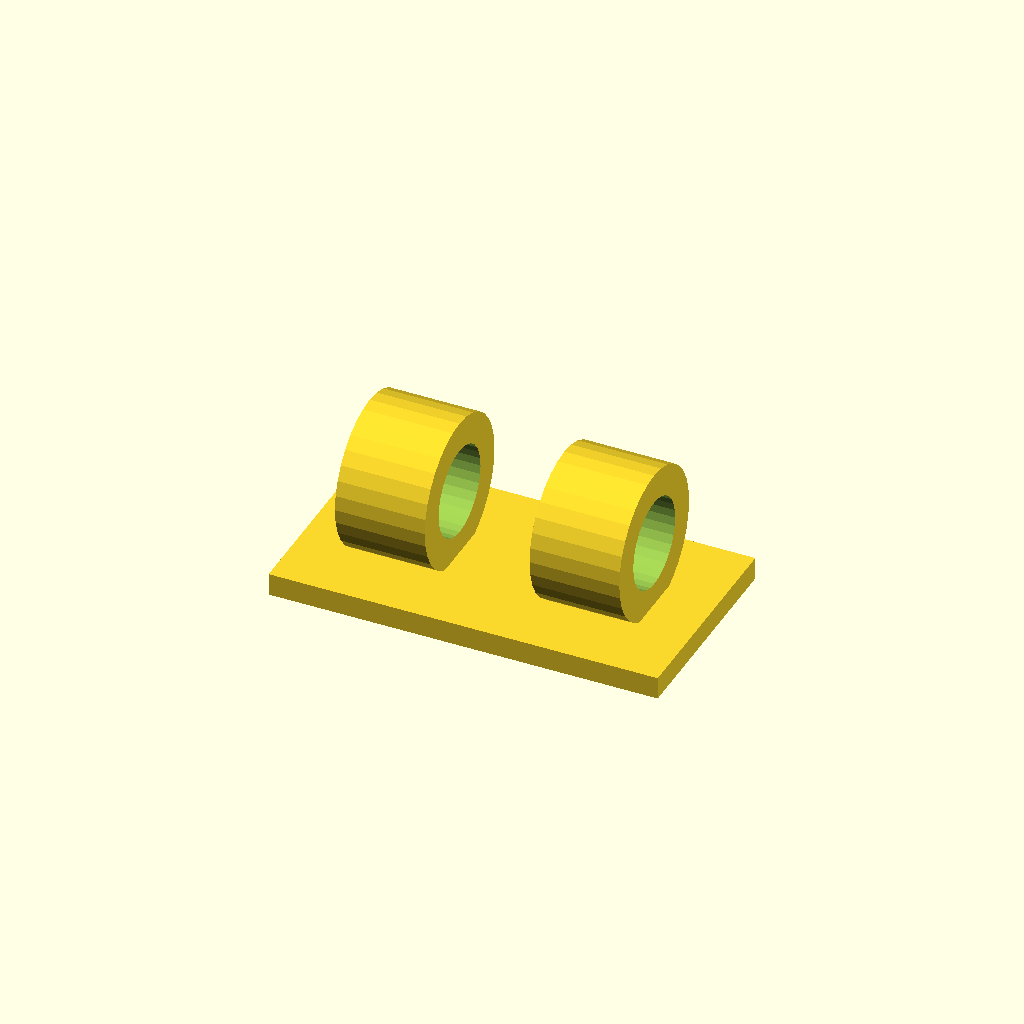
Cell 1: rendered with the file's own defaults.
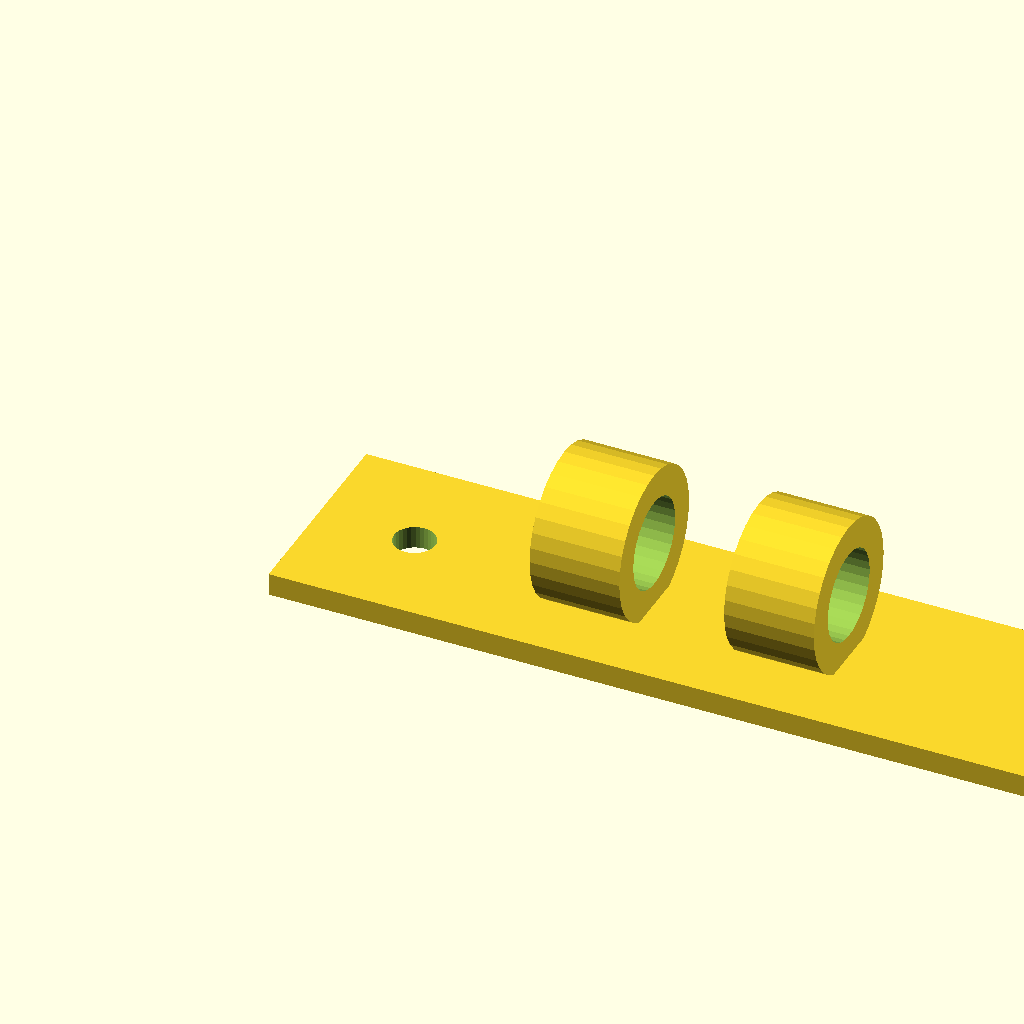
Cell 2: the same model with foot_w = 104.
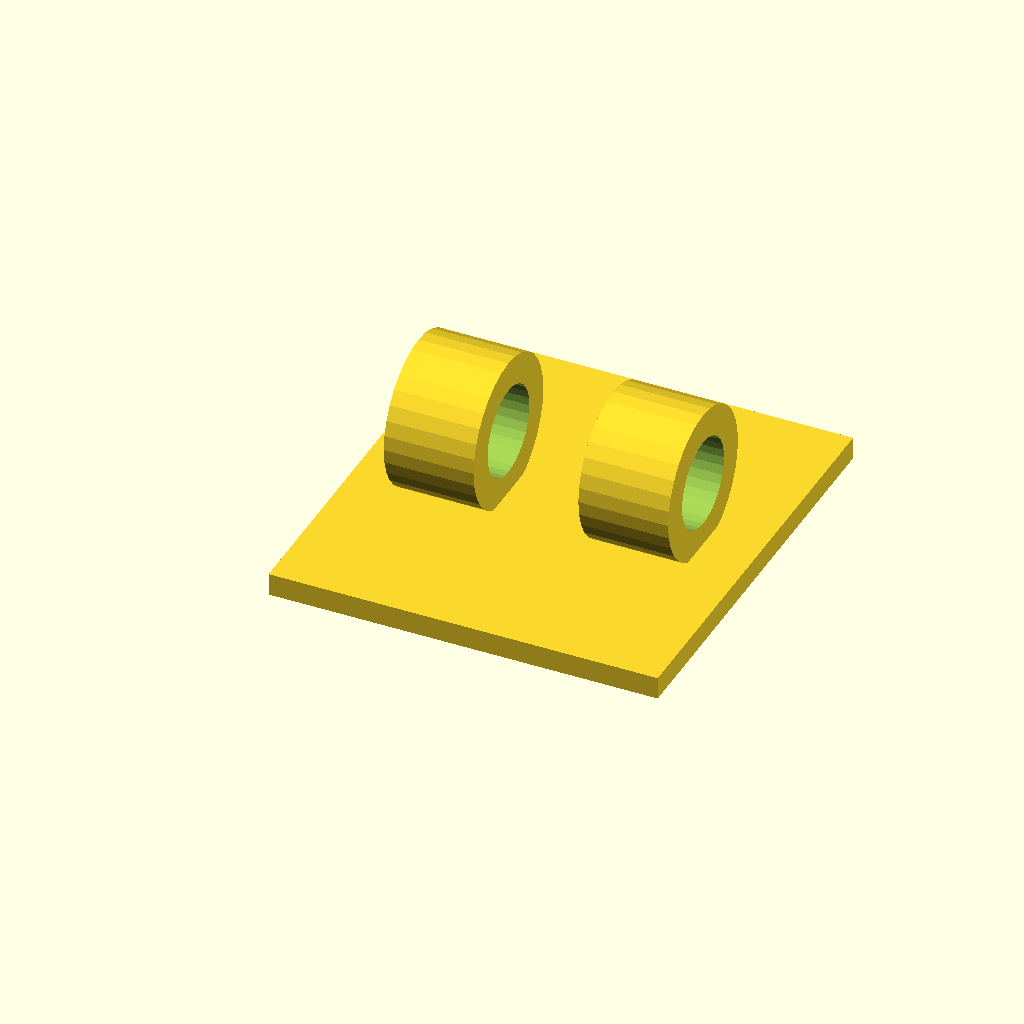
Cell 3: foot_d = 56 (everything else at default).
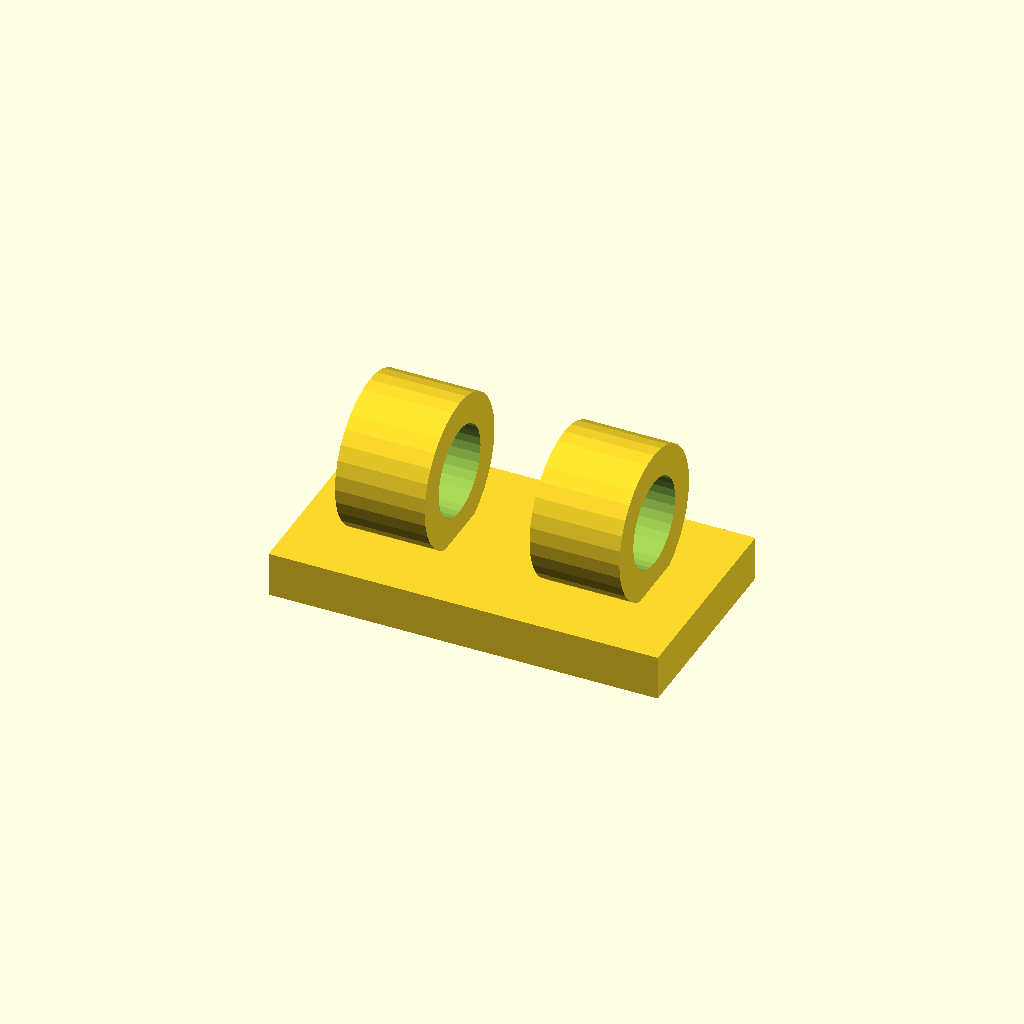
Cell 4: the same model with foot_t = 6.
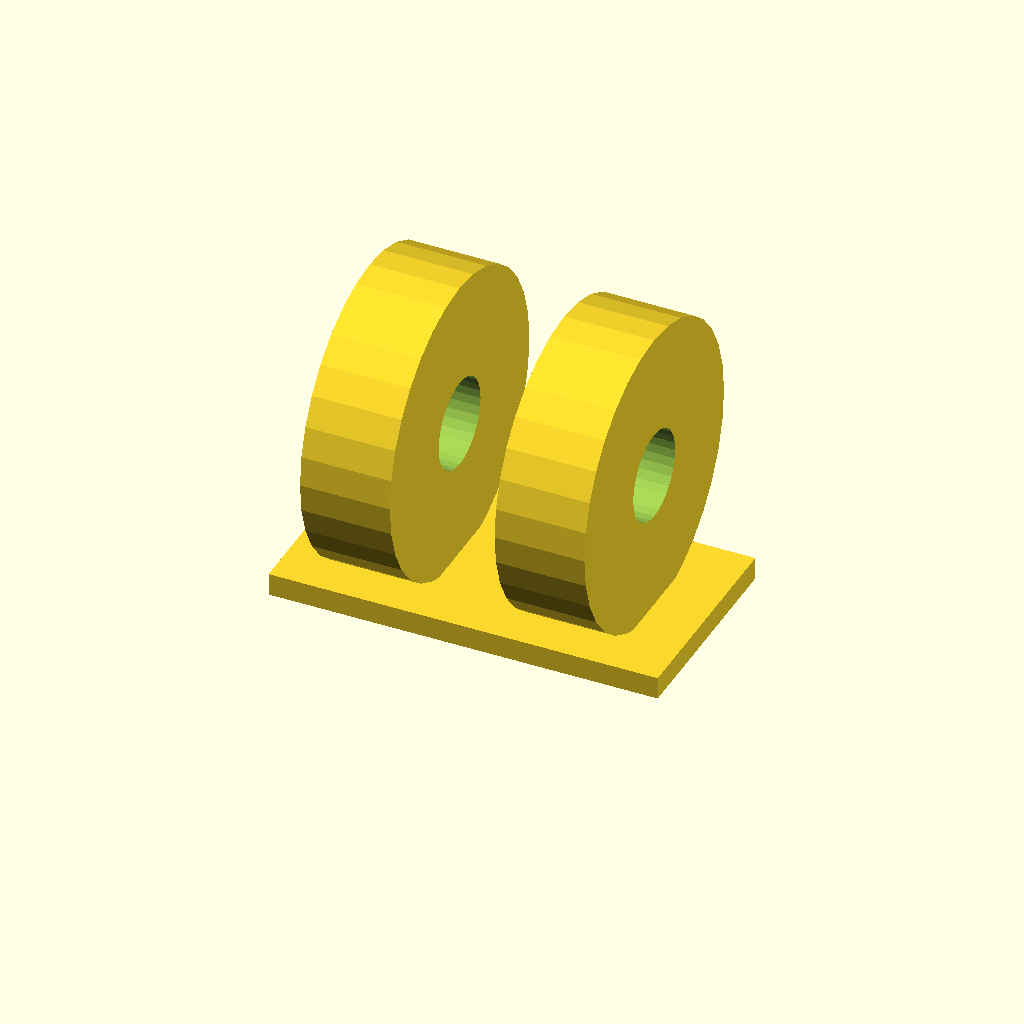
Cell 5 — hose_seat_d set to 40, the other parameters unchanged.
One fixed orthographic camera (rotation 55°, 0°, 25°; colour scheme Cornfield) for every cell.
OpenSCAD source file optional_data/data/gen2/clips/part_0065.scad:
$fn = 32;

// ----------------------------------------------------------------------
// Cable clip: cable 12 mm, clamp 20 mm, base 52 mm
// ----------------------------------------------------------------------

// --- parameters (mm) ---
foot_w = 52;              // base length, X
foot_d = 28;              // base width, Y
foot_t = 3;               // base thickness
hose_seat_d = 20;         // clamp outside diameter
ring_t = 4;               // clamp wall
cable_d = 12;             // cable opening
ring_w = 12;              // clamp width along the cable
screw_d = 5.5;            // screw clearance
sink = 1;                 // overlap of the clamp into the base
pitch = 26;               // distance between the two clamps

module base() {
  cube([foot_w, foot_d, foot_t]);
}

module clamps() {
  for (sx = [-1, 1])
    translate([foot_w / 2 + sx * pitch / 2, foot_d / 2, foot_t + hose_seat_d / 2 - sink]) rotate([0, 90, 0])
      cylinder(h = ring_w, d = hose_seat_d, center = true);
}

difference() {
  union() {
    base();
    clamps();
  }
  for (sx = [-1, 1])
    translate([foot_w / 2 + sx * pitch / 2, foot_d / 2, foot_t + hose_seat_d / 2 - sink]) rotate([0, 90, 0]) translate([0, 0, -ring_w / 2 - 1]) cylinder(h = ring_w + 2, d = cable_d);
  translate([13, foot_d / 2, -1]) cylinder(h = foot_t + 2, d = screw_d);
  translate([39, foot_d / 2, -1]) cylinder(h = foot_t + 2, d = screw_d);
}
Parameter table extracted from the source (name, type, default, range or options):
foot_w: number, default 52
foot_d: number, default 28
foot_t: number, default 3
hose_seat_d: number, default 20
ring_t: number, default 4
cable_d: number, default 12
ring_w: number, default 12
screw_d: number, default 5.5
sink: number, default 1
pitch: number, default 26
